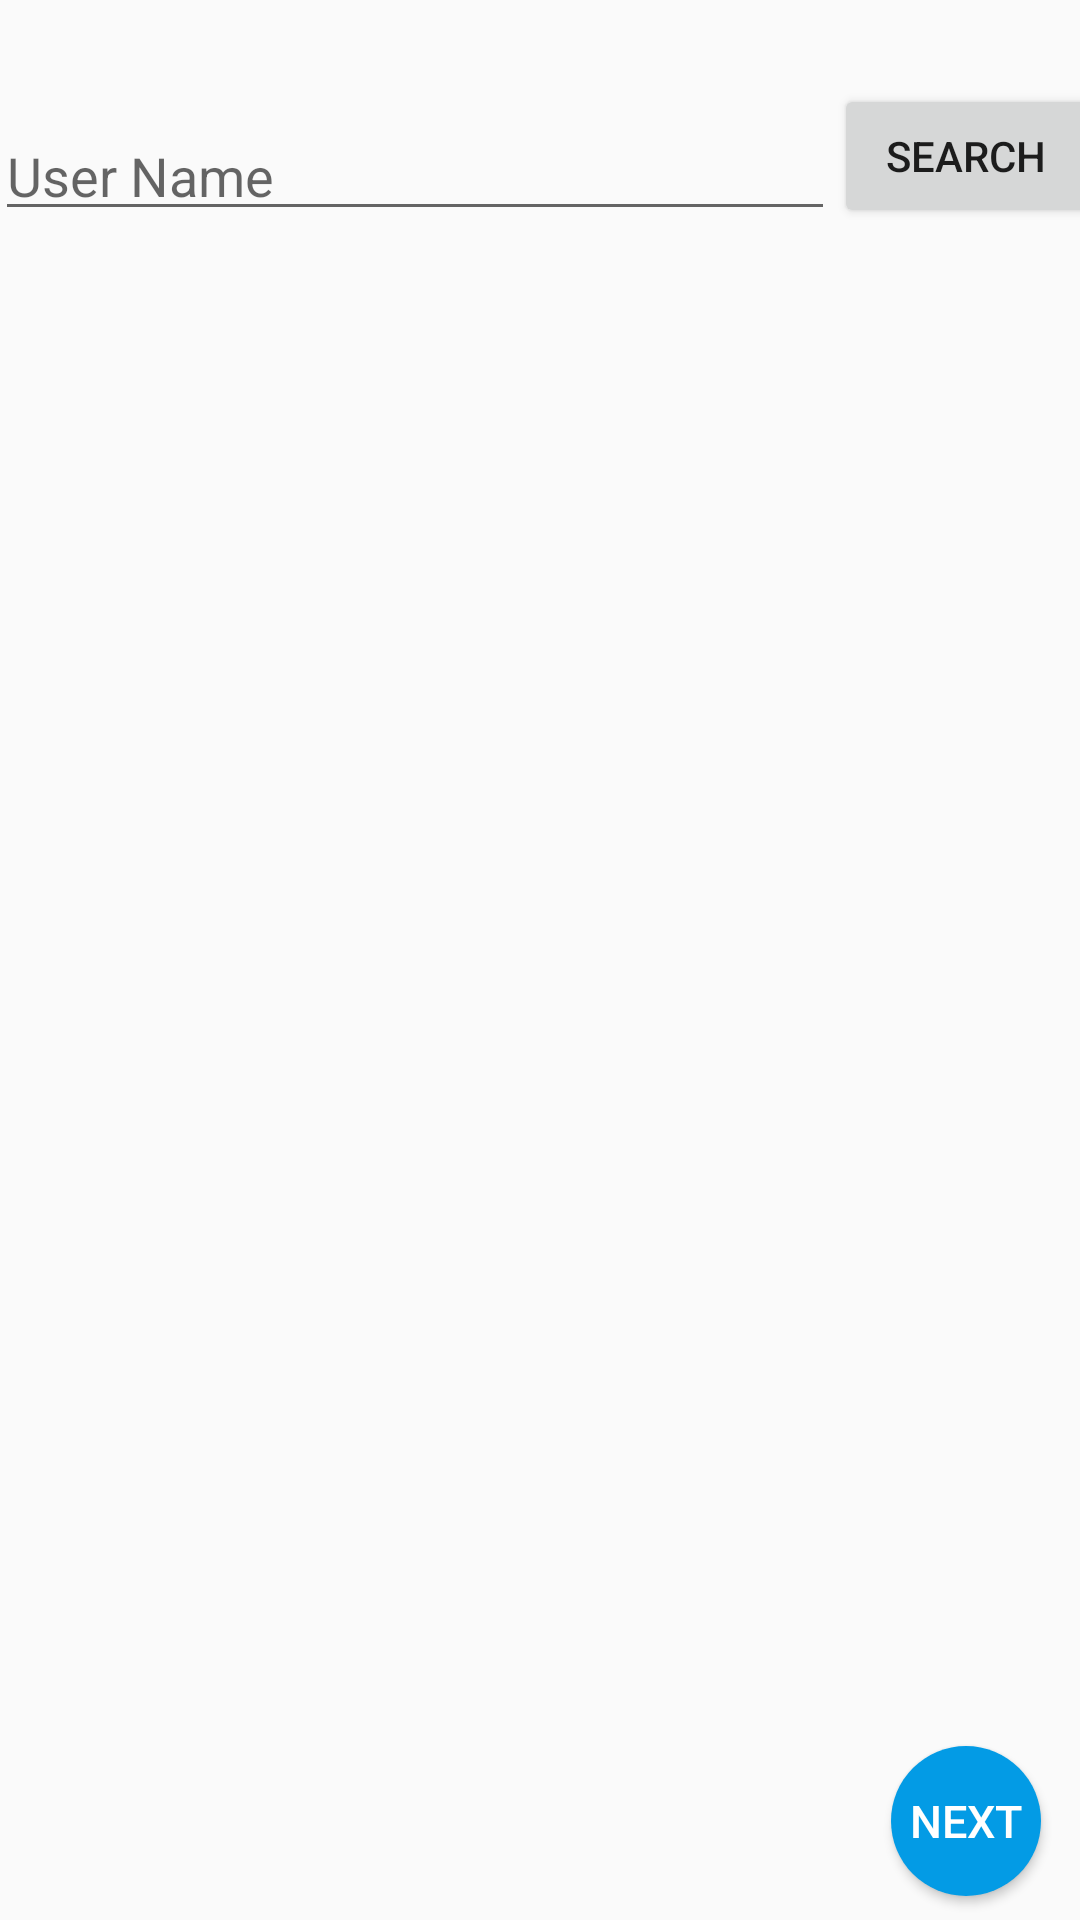

Layout XML and referenced resources for this Android screen:
<!-- AndroidManifest.xml: application theme AppTheme -->
<!-- res/layout/activity_add_users.xml -->
<?xml version="1.0" encoding="utf-8"?>
<android.support.constraint.ConstraintLayout xmlns:android="http://schemas.android.com/apk/res/android"
    xmlns:app="http://schemas.android.com/apk/res-auto"
    xmlns:tools="http://schemas.android.com/tools"
    android:layout_width="match_parent"
    android:layout_height="match_parent"
    tools:context="mcc.mcc18.AddUsers">

    <android.support.design.widget.TextInputLayout
        android:id="@+id/textInputLayout"
        android:layout_width="280dp"
        android:layout_height="49dp"
        android:layout_marginStart="8dp"
        android:layout_marginTop="28dp"
        android:layout_marginBottom="10dp"
        app:layout_constraintBottom_toTopOf="@+id/recyclerViewAddUsr"
        app:layout_constraintEnd_toStartOf="@+id/searchBtn"
        app:layout_constraintStart_toStartOf="parent"
        app:layout_constraintTop_toTopOf="parent">

        <android.support.design.widget.TextInputEditText
            android:id="@+id/textInput"
            android:layout_width="match_parent"
            android:layout_height="wrap_content"
            android:hint="User Name" />
    </android.support.design.widget.TextInputLayout>

    <Button
        android:id="@+id/searchBtn"
        android:layout_width="wrap_content"
        android:layout_height="wrap_content"
        android:layout_marginTop="28dp"
        android:layout_marginEnd="4dp"
        android:layout_marginBottom="8dp"
        android:text="Search"
        app:layout_constraintBottom_toTopOf="@+id/recyclerViewAddUsr"
        app:layout_constraintEnd_toEndOf="parent"
        app:layout_constraintStart_toEndOf="@+id/textInputLayout"
        app:layout_constraintTop_toTopOf="parent"
        app:layout_constraintVertical_bias="0.0" />

    <android.support.v7.widget.RecyclerView
        android:id="@+id/recyclerViewAddUsr"
        android:layout_width="0dp"
        android:layout_height="0dp"
        android:layout_alignParentEnd="true"
        android:layout_marginStart="8dp"
        android:layout_marginEnd="8dp"
        android:layout_marginBottom="58dp"
        app:layout_constraintBottom_toBottomOf="parent"
        app:layout_constraintEnd_toEndOf="parent"
        app:layout_constraintStart_toStartOf="parent"
        app:layout_constraintTop_toBottomOf="@+id/textInputLayout" />

    <Button
        android:id="@+id/nextBtn"
        style="@style/Widget.AppCompat.Button.Colored"
        android:layout_width="50dp"
        android:layout_height="50dp"
        android:layout_alignEnd="@+id/galleryRecyclerView"
        android:layout_alignParentBottom="true"
        android:layout_marginEnd="5dp"
        android:layout_marginBottom="5dp"
        android:background="@drawable/round_btn"
        android:text="Next"
        android:textSize="15dp"
        app:layout_constraintTop_toBottomOf="@+id/recyclerViewAddUsr"
        app:layout_constraintEnd_toEndOf="@+id/recyclerViewAddUsr" />
</android.support.constraint.ConstraintLayout>
<!-- resources referenced by this layout -->
<resources>
  <!-- drawable round_btn (drawable) -->
  <?xml version="1.0" encoding="utf-8"?>
  <shape xmlns:android="http://schemas.android.com/apk/res/android"
      android:shape="rectangle">
      <solid android:color="@color/colorPrimary" />
      <corners android:radius="25dp"/>
  </shape>
  <style name="AppTheme" parent="Theme.AppCompat.Light.DarkActionBar">
          <item name="colorPrimary">@color/colorPrimary</item>
          <item name="colorPrimaryDark">@color/colorPrimaryDark</item>
          <item name="colorAccent">@color/colorAccent</item>
      </style>
  <color name="colorPrimary">#039be5</color>
  <color name="colorPrimaryDark">#0288D1</color>
  <color name="colorAccent">#FFA000</color>
</resources>
